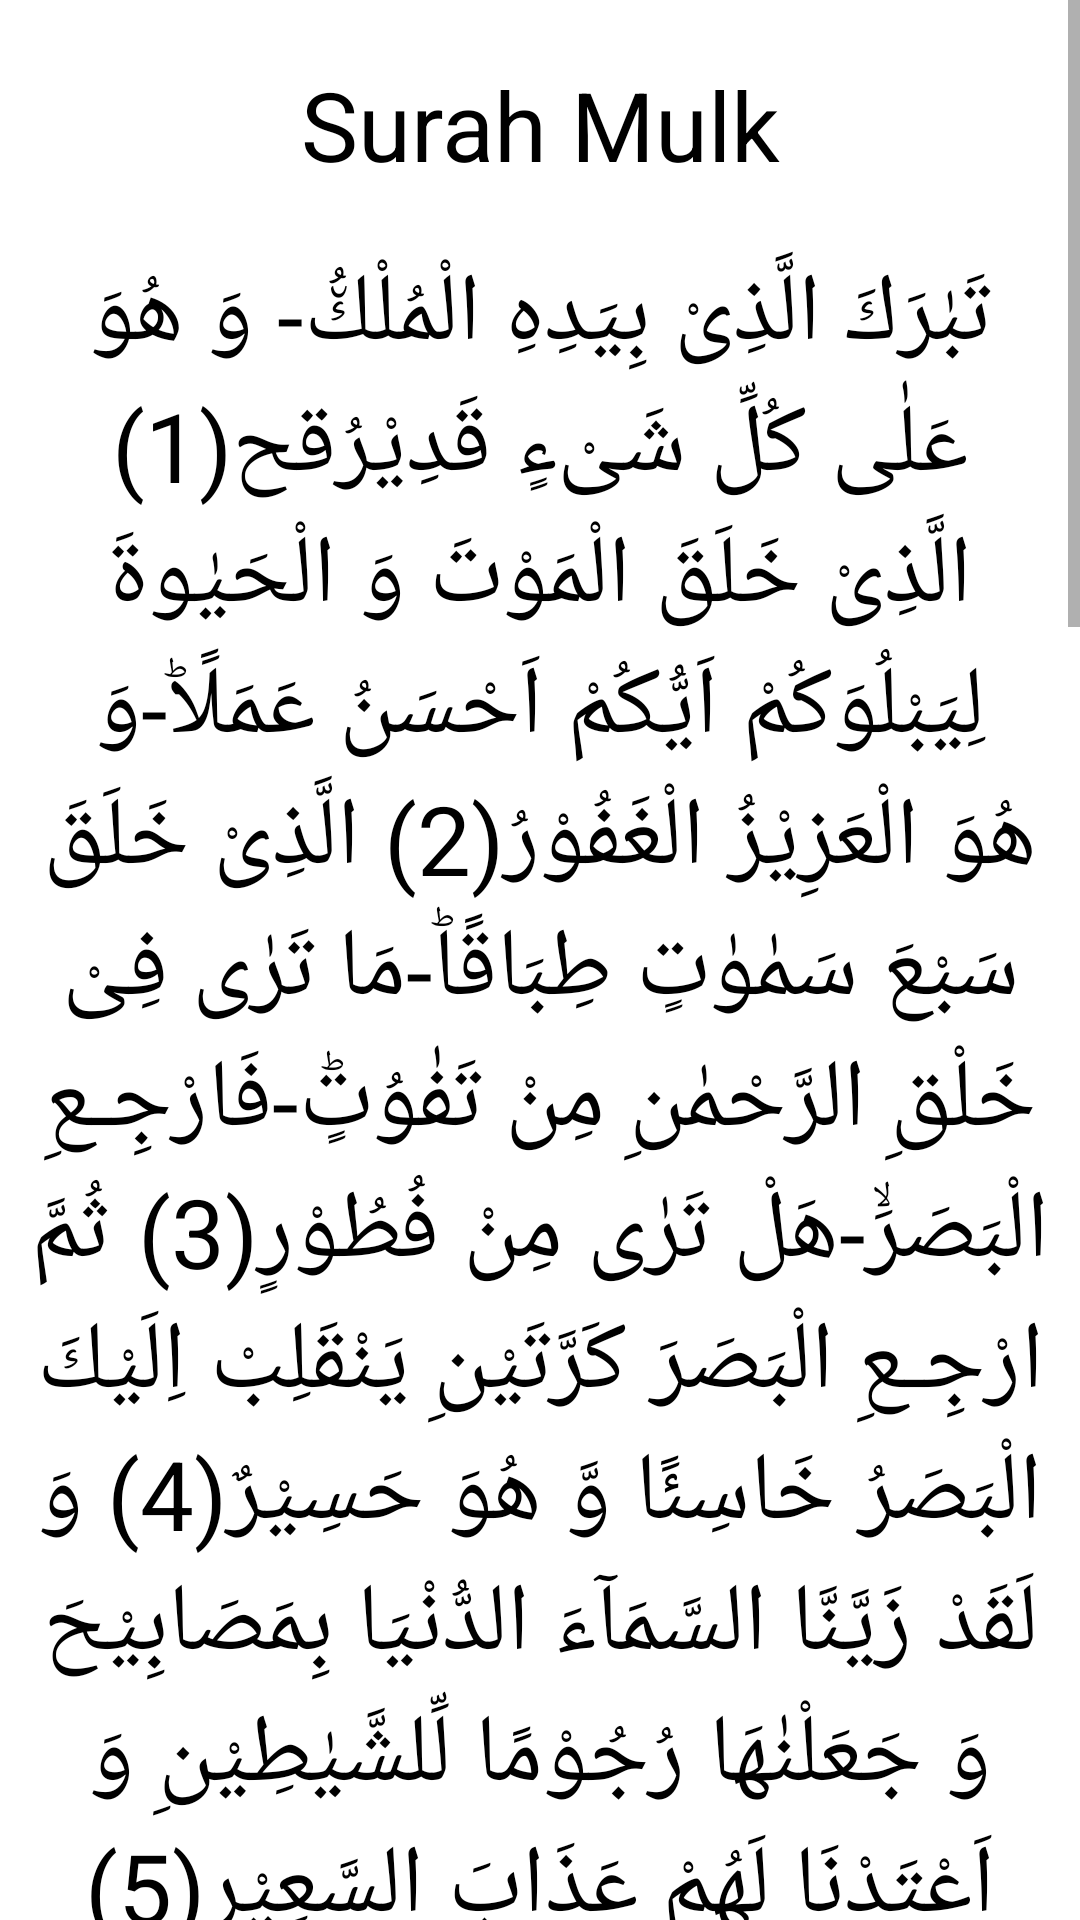

The Android layout XML behind this screen, and the referenced resources:
<!-- AndroidManifest.xml: application theme Theme.EmotionDetector -->
<!-- res/layout/activity_surah_mulk.xml -->
<?xml version="1.0" encoding="utf-8"?>
<ScrollView xmlns:android="http://schemas.android.com/apk/res/android"
    xmlns:app="http://schemas.android.com/apk/res-auto"
    xmlns:tools="http://schemas.android.com/tools"
    android:layout_width="match_parent"
    android:layout_height="match_parent"
    tools:context=".SurahActivity.SurahMulk">

    <LinearLayout
        android:layout_width="match_parent"
        android:layout_height="match_parent"
        android:orientation="vertical">


        <TextView
            android:layout_width="match_parent"
            android:layout_height="wrap_content"
            android:layout_marginVertical="20sp"
            android:gravity="center_horizontal"
            android:text="Surah Mulk"
            android:textColor="@color/black"
            android:textSize="32sp" />

        <TextView
            android:layout_width="match_parent"
            android:layout_height="wrap_content"
            android:gravity="center_horizontal"
            android:text="@string/surah_mulk_rk1"
            android:textColor="@color/black"
            android:textSize="32sp" />

        <TextView
            android:layout_width="match_parent"
            android:layout_height="wrap_content"
            android:gravity="center_horizontal"
            android:text="@string/surah_mulk_rk2"
            android:textColor="@color/black"
            android:textSize="32sp" />




    </LinearLayout>


</ScrollView>
<!-- resources referenced by this layout -->
<resources>
  <color name="black">#FF000000</color>
  <string name="surah_mulk_rk1">تَبٰرَكَ الَّذِیْ بِیَدِهِ الْمُلْكُ٘- وَ هُوَ عَلٰى كُلِّ شَیْءٍ قَدِیْرُﰳ(1) الَّذِیْ خَلَقَ الْمَوْتَ وَ الْحَیٰوةَ لِیَبْلُوَكُمْ اَیُّكُمْ اَحْسَنُ عَمَلًاؕ-وَ هُوَ الْعَزِیْزُ الْغَفُوْرُ(2) الَّذِیْ خَلَقَ سَبْعَ سَمٰوٰتٍ طِبَاقًاؕ-مَا تَرٰى فِیْ خَلْقِ الرَّحْمٰنِ مِنْ تَفٰوُتٍؕ-فَارْجِـعِ الْبَصَرَۙ-هَلْ تَرٰى مِنْ فُطُوْرٍ(3) ثُمَّ ارْجِـعِ الْبَصَرَ كَرَّتَیْنِ یَنْقَلِبْ اِلَیْكَ الْبَصَرُ خَاسِئًا وَّ هُوَ حَسِیْرٌ(4) وَ لَقَدْ زَیَّنَّا السَّمَآءَ الدُّنْیَا بِمَصَابِیْحَ وَ جَعَلْنٰهَا رُجُوْمًا لِّلشَّیٰطِیْنِ وَ اَعْتَدْنَا لَهُمْ عَذَابَ السَّعِیْرِ(5) وَ لِلَّذِیْنَ كَفَرُوْا بِرَبِّهِمْ عَذَابُ جَهَنَّمَؕ-وَ بِئْسَ الْمَصِیْرُ(6) اِذَاۤ اُلْقُوْا فِیْهَا سَمِعُوْا لَهَا شَهِیْقًا وَّ هِیَ تَفُوْرُ(7) تَكَادُ تَمَیَّزُ مِنَ الْغَیْظِؕ-كُلَّمَاۤ اُلْقِیَ فِیْهَا فَوْجٌ سَاَلَهُمْ خَزَنَتُهَاۤ اَلَمْ یَاْتِكُمْ نَذِیْرٌ(8) قَالُوْا بَلٰى قَدْ جَآءَنَا نَذِیْرٌ ﳔ فَكَذَّبْنَا وَ قُلْنَا مَا نَزَّلَ اللّٰهُ مِنْ شَیْءٍ ۚۖ-اِنْ اَنْتُمْ اِلَّا فِیْ ضَلٰلٍ كَبِیْرٍ(9) وَ قَالُوْا لَوْ كُنَّا نَسْمَعُ اَوْ نَعْقِلُ مَا كُنَّا فِیْۤ اَصْحٰبِ السَّعِیْرِ(10) فَاعْتَرَفُوْا بِذَنْۢبِهِمْۚ-فَسُحْقًا لِّاَصْحٰبِ السَّعِیْرِ(11) اِنَّ الَّذِیْنَ یَخْشَوْنَ رَبَّهُمْ بِالْغَیْبِ لَهُمْ مَّغْفِرَةٌ وَّ اَجْرٌ كَبِیْرٌ(12) وَ اَسِرُّوْا قَوْلَكُمْ اَوِ اجْهَرُوْا بِهٖؕ-اِنَّهٗ عَلِیْمٌۢ بِذَاتِ الصُّدُوْرِ(13) اَلَا یَعْلَمُ مَنْ خَلَقَؕ-وَ هُوَ اللَّطِیْفُ الْخَبِیْرُ(14)</string>
  <string name="surah_mulk_rk2">هُوَ الَّذِیْ جَعَلَ لَكُمُ الْاَرْضَ ذَلُوْلًا فَامْشُوْا فِیْ مَنَاكِبِهَا وَ كُلُوْا مِنْ رِّزْقِهٖؕ-وَ اِلَیْهِ النُّشُوْرُ(15) ءَاَمِنْتُمْ مَّنْ فِی السَّمَآءِ اَنْ یَّخْسِفَ بِكُمُ الْاَرْضَ فَاِذَا هِیَ تَمُوْرُ(16) اَمْ اَمِنْتُمْ مَّنْ فِی السَّمَآءِ اَنْ یُّرْسِلَ عَلَیْكُمْ حَاصِبًاؕ-فَسَتَعْلَمُوْنَ كَیْفَ نَذِیْرِ(17) وَ لَقَدْ كَذَّبَ الَّذِیْنَ مِنْ قَبْلِهِمْ فَكَیْفَ كَانَ نَكِیْرِ(18) اَوَ لَمْ یَرَوْا اِلَى الطَّیْرِ فَوْقَهُمْ صٰٓفّٰتٍ وَّ یَقْبِضْنَﰉ مَا یُمْسِكُهُنَّ اِلَّا الرَّحْمٰنُؕ-اِنَّهٗ بِكُلِّ شَیْءٍۭ بَصِیْرٌ(19)</string>
  <style name="Theme.EmotionDetector" parent="Theme.MaterialComponents.DayNight.DarkActionBar">
          
          <item name="colorPrimary">@color/background</item>
          <item name="colorPrimaryVariant">@color/background</item>
          <item name="colorOnPrimary">@color/white</item>
          
          <item name="colorSecondary">@color/teal_200</item>
          <item name="colorSecondaryVariant">@color/teal_700</item>
          <item name="colorOnSecondary">@color/black</item>
          
          <item name="android:statusBarColor">?attr/colorPrimaryVariant</item>
          
      </style>
  <color name="background">#1F3C51</color>
  <color name="white">#FFFFFFFF</color>
  <color name="teal_200">#FF03DAC5</color>
  <color name="teal_700">#FF018786</color>
</resources>
